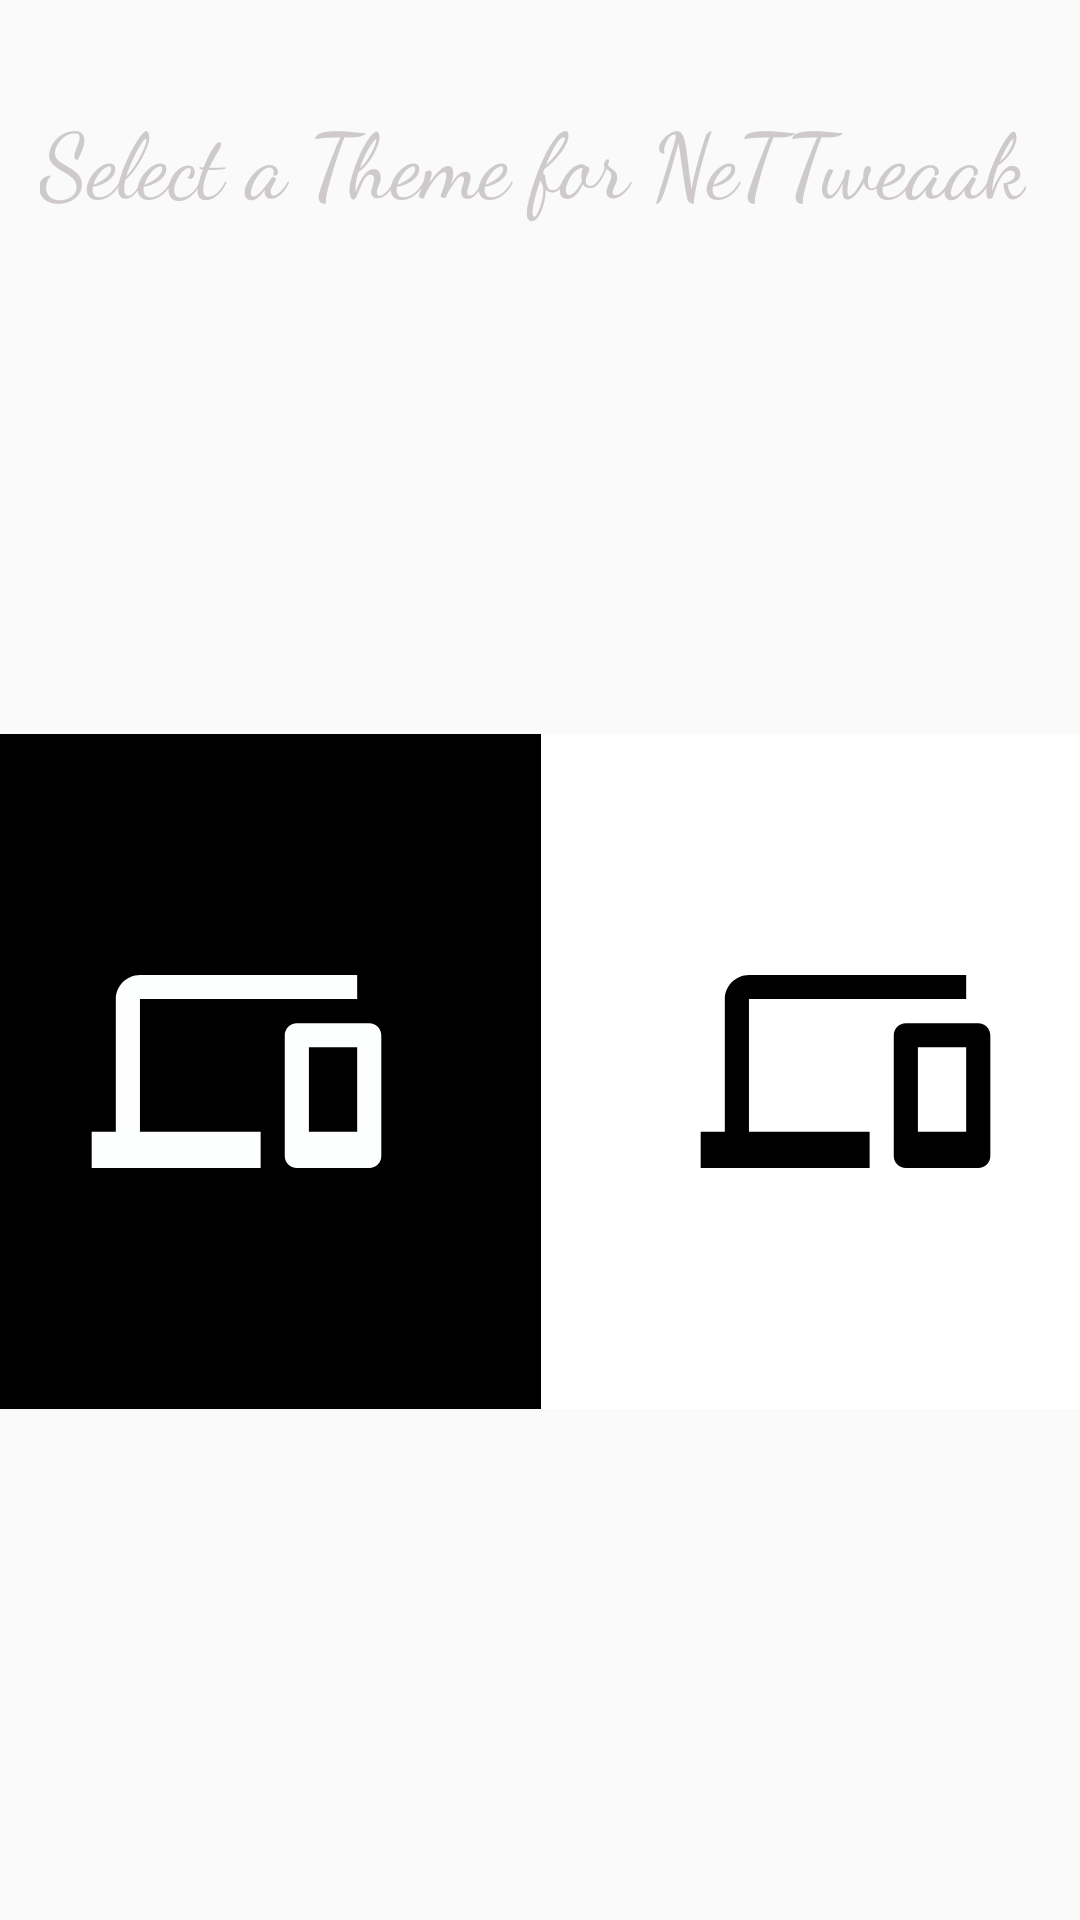

Produce the Android XML layout that renders to this screen, including the resource entries it uses.
<!-- AndroidManifest.xml: application theme AppTheme -->
<!-- res/layout/activity_theme.xml -->
<?xml version="1.0" encoding="utf-8"?>
<androidx.constraintlayout.widget.ConstraintLayout xmlns:android="http://schemas.android.com/apk/res/android"
    xmlns:app="http://schemas.android.com/apk/res-auto"
    xmlns:tools="http://schemas.android.com/tools"
    android:layout_width="match_parent"
    android:layout_height="match_parent"
    tools:context=".theme">

    <TextView
        android:id="@+id/textView2"
        android:layout_width="wrap_content"
        android:layout_height="wrap_content"
        android:fontFamily="cursive"
        android:text="Select a Theme for NeTTweaak"
        android:textColor="#CFCACA"
        android:textSize="30sp"
        app:layout_constraintBottom_toBottomOf="parent"
        app:layout_constraintEnd_toEndOf="parent"
        app:layout_constraintHorizontal_bias="0.426"
        app:layout_constraintStart_toStartOf="parent"
        app:layout_constraintTop_toTopOf="parent"
        app:layout_constraintVertical_bias="0.054" />

    <LinearLayout
        android:layout_width="406dp"
        android:layout_height="225dp"
        android:orientation="horizontal"
        app:layout_constraintBottom_toBottomOf="parent"
        app:layout_constraintEnd_toEndOf="parent"
        app:layout_constraintStart_toStartOf="parent"
        app:layout_constraintTop_toBottomOf="@+id/textView2">

        <ImageView
            android:id="@+id/imageView1"
            android:layout_width="match_parent"
            android:layout_height="225dp"
            android:background="#000"
            android:layout_weight="1"
            app:srcCompat="@drawable/dark_nettweaak_foreground" />

        <ImageView
            android:id="@+id/imageView2"
            android:layout_width="match_parent"
            android:background="#fff"
            android:layout_height="225dp"
            android:layout_weight="1"
            app:srcCompat="@drawable/nettweak_foreground" />
    </LinearLayout>


</androidx.constraintlayout.widget.ConstraintLayout>
<!-- resources referenced by this layout -->
<resources>
  <!-- drawable dark_nettweaak_foreground (drawable) -->
  <vector xmlns:android="http://schemas.android.com/apk/res/android"
      android:width="108dp"
      android:height="108dp"
      android:viewportWidth="108"
      android:viewportHeight="108"
      android:tint="#FDFFFF">
    <group android:scaleX="2.1402"
        android:scaleY="2.1402"
        android:translateX="28.3176"
        android:translateY="28.3176">
      <path
          android:fillColor="@android:color/white"
          android:pathData="M4,6h18L22,4L4,4c-1.1,0 -2,0.9 -2,2v11L0,17v3h14v-3L4,17L4,6zM23,8h-6c-0.55,0 -1,0.45 -1,1v10c0,0.55 0.45,1 1,1h6c0.55,0 1,-0.45 1,-1L24,9c0,-0.55 -0.45,-1 -1,-1zM22,17h-4v-7h4v7z"/>
    </group>
  </vector>
  <!-- drawable nettweak_foreground (drawable) -->
  <vector xmlns:android="http://schemas.android.com/apk/res/android"
      android:width="108dp"
      android:height="108dp"
      android:viewportWidth="108"
      android:viewportHeight="108"
      android:tint="#000000">
    <group android:scaleX="2.1402"
        android:scaleY="2.1402"
        android:translateX="28.3176"
        android:translateY="28.3176">
      <path
          android:fillColor="@android:color/white"
          android:pathData="M4,6h18L22,4L4,4c-1.1,0 -2,0.9 -2,2v11L0,17v3h14v-3L4,17L4,6zM23,8h-6c-0.55,0 -1,0.45 -1,1v10c0,0.55 0.45,1 1,1h6c0.55,0 1,-0.45 1,-1L24,9c0,-0.55 -0.45,-1 -1,-1zM22,17h-4v-7h4v7z"/>
    </group>
  </vector>
  <style name="AppTheme" parent="Theme.AppCompat.Light.DarkActionBar">
          
          <item name="colorPrimary">@color/colorPrimary</item>
          <item name="colorPrimaryDark">@color/colorPrimaryDark</item>
          <item name="colorAccent">@color/colorAccent</item>
      </style>
  <!-- not gathered from this repository: default colours our renderer supplied (Android Studio template values) -->
  <color name="colorPrimary">#FF6200EE</color>
  <color name="colorPrimaryDark">#FF3700B3</color>
  <color name="colorAccent">#FF03DAC5</color>
</resources>
